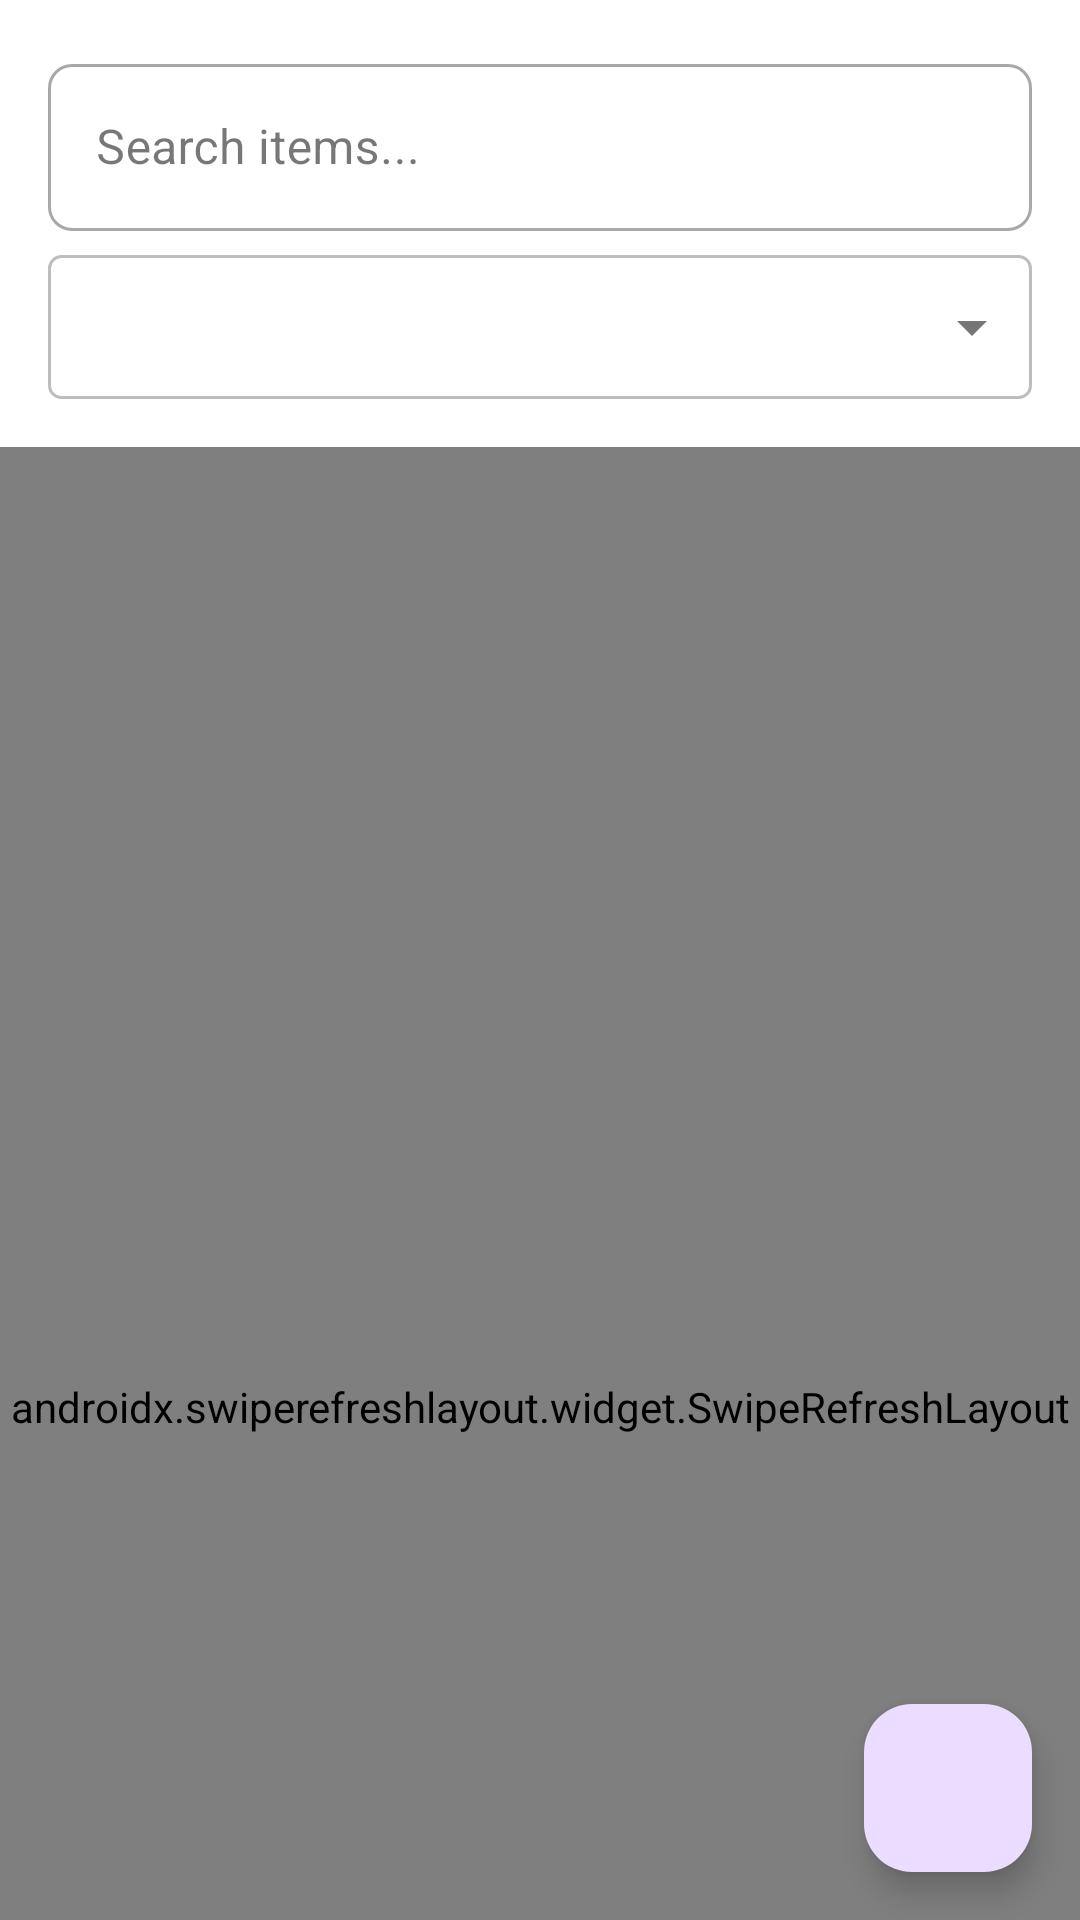

Write the Android layout XML for this screen, with the resource values it uses.
<!-- AndroidManifest.xml: application theme Theme.HKUers -->
<!-- res/layout/activity_lost_found.xml -->
<?xml version="1.0" encoding="utf-8"?>
<androidx.coordinatorlayout.widget.CoordinatorLayout
    xmlns:android="http://schemas.android.com/apk/res/android"
    xmlns:app="http://schemas.android.com/apk/res-auto"
    android:layout_width="match_parent"
    android:layout_height="match_parent">

    <com.google.android.material.appbar.AppBarLayout
        android:id="@+id/appBarLayout"
        android:layout_width="match_parent"
        android:layout_height="wrap_content"
        android:background="@android:color/white"
        android:theme="@style/ThemeOverlay.MaterialComponents.Dark.ActionBar">

        <com.google.android.material.appbar.CollapsingToolbarLayout
            android:layout_width="match_parent"
            android:layout_height="wrap_content"
            app:layout_scrollFlags="scroll|exitUntilCollapsed|snap">

            <LinearLayout
                android:layout_width="match_parent"
                android:layout_height="wrap_content"
                android:orientation="vertical"
                android:padding="16dp"
                app:layout_collapseMode="parallax">

                <com.google.android.material.textfield.TextInputLayout
                    android:layout_width="match_parent"
                    android:layout_height="wrap_content"
                    android:layout_marginBottom="8dp"
                    android:hint="@string/search_hint"
                    style="@style/Widget.MaterialComponents.TextInputLayout.OutlinedBox">

                    <com.google.android.material.textfield.TextInputEditText
                        android:id="@+id/searchInput"
                        android:layout_width="match_parent"
                        android:layout_height="wrap_content"
                        android:inputType="text"
                        android:maxLines="1" />

                </com.google.android.material.textfield.TextInputLayout>

                <Spinner
                    android:id="@+id/categorySpinner"
                    android:layout_width="match_parent"
                    android:layout_height="48dp"
                    android:background="@drawable/spinner_background" />

            </LinearLayout>

        </com.google.android.material.appbar.CollapsingToolbarLayout>

    </com.google.android.material.appbar.AppBarLayout>

    <androidx.swiperefreshlayout.widget.SwipeRefreshLayout
        android:id="@+id/swipeRefresh"
        android:layout_width="match_parent"
        android:layout_height="match_parent"
        app:layout_behavior="@string/appbar_scrolling_view_behavior">

        <androidx.core.widget.NestedScrollView
            android:layout_width="match_parent"
            android:layout_height="match_parent"
            android:fillViewport="true">

            <androidx.recyclerview.widget.RecyclerView
                android:id="@+id/recyclerView"
                android:layout_width="match_parent"
                android:layout_height="match_parent"
                android:clipToPadding="false"
                android:padding="8dp"
                android:nestedScrollingEnabled="false" />

        </androidx.core.widget.NestedScrollView>

    </androidx.swiperefreshlayout.widget.SwipeRefreshLayout>

    <com.google.android.material.floatingactionbutton.FloatingActionButton
        android:id="@+id/fabAdd"
        android:layout_width="wrap_content"
        android:layout_height="wrap_content"
        android:layout_gravity="bottom|end"
        android:layout_margin="16dp"
        android:contentDescription="@string/add_item"
        app:layout_behavior="com.google.android.material.behavior.HideBottomViewOnScrollBehavior"
        app:srcCompat="@drawable/ic_add" />

</androidx.coordinatorlayout.widget.CoordinatorLayout>
<!-- resources referenced by this layout -->
<resources>
  <string name="add_item">Add Item</string>
  <string name="search_hint">Search items...</string>
  <color name="primary">#0073E6</color>
  <color name="primary_variant">#004881</color>
  <color name="white">#FFFFFF</color>
  <color name="secondary">#6750A4</color>
  <color name="secondary_variant">#4F378B</color>
  <color name="surface">#FAFAFA</color>
  <color name="on_surface">#1C1B1F</color>
  <color name="background">#FAFAFA</color>
  <color name="on_background">#1C1B1F</color>
  <color name="error">#F44336</color>
  <color name="on_error">#FFFFFF</color>
  <style name="TextAppearance.HKUers.HeadlineLarge" parent="TextAppearance.Material3.HeadlineLarge">
          <item name="fontFamily">sans-serif</item>
          <item name="android:fontFamily">sans-serif</item>
          <item name="android:textSize">30sp</item>
          <item name="android:textStyle">bold</item>
      </style>
  <style name="TextAppearance.HKUers.HeadlineSmall" parent="TextAppearance.Material3.HeadlineSmall">
          <item name="fontFamily">sans-serif</item>
          <item name="android:fontFamily">sans-serif</item>
          <item name="android:textSize">20sp</item>
          <item name="android:textStyle">bold</item>
      </style>
  <style name="TextAppearance.HKUers.TitleSmall" parent="TextAppearance.Material3.TitleSmall">
          <item name="fontFamily">sans-serif</item>
          <item name="android:fontFamily">sans-serif</item>
          <item name="android:textSize">14sp</item>
          <item name="android:textStyle">normal|bold</item>
      </style>
  <style name="TextAppearance.HKUers.BodyLarge" parent="TextAppearance.Material3.BodyLarge">
          <item name="fontFamily">sans-serif</item>
          <item name="android:fontFamily">sans-serif</item>
          <item name="android:textSize">16sp</item>
      </style>
  <style name="TextAppearance.HKUers.BodyMedium" parent="TextAppearance.Material3.BodyMedium">
          <item name="fontFamily">sans-serif</item>
          <item name="android:fontFamily">sans-serif</item>
          <item name="android:textSize">14sp</item>
      </style>
  <style name="TextAppearance.HKUers.BodySmall" parent="TextAppearance.Material3.BodySmall">
          <item name="fontFamily">sans-serif</item>
          <item name="android:fontFamily">sans-serif</item>
          <item name="android:textSize">12sp</item>
      </style>
  <style name="TextAppearance.HKUers.LabelLarge" parent="TextAppearance.Material3.LabelLarge">
          <item name="fontFamily">sans-serif-medium</item>
          <item name="android:fontFamily">sans-serif-medium</item>
          <item name="android:textSize">14sp</item>
      </style>
  <style name="TextAppearance.HKUers.LabelMedium" parent="TextAppearance.Material3.LabelMedium">
          <item name="fontFamily">sans-serif-medium</item>
          <item name="android:fontFamily">sans-serif-medium</item>
          <item name="android:textSize">12sp</item>
      </style>
  <style name="TextAppearance.HKUers.LabelSmall" parent="TextAppearance.Material3.LabelSmall">
          <item name="fontFamily">sans-serif-medium</item>
          <item name="android:fontFamily">sans-serif-medium</item>
          <item name="android:textSize">10sp</item>
      </style>
  <style name="ShapeAppearance.HKUers.SmallComponent" parent="ShapeAppearance.Material3.SmallComponent">
          <item name="cornerFamily">rounded</item>
          <item name="cornerSize">8dp</item>
      </style>
  <style name="ShapeAppearance.HKUers.MediumComponent" parent="ShapeAppearance.Material3.MediumComponent">
          <item name="cornerFamily">rounded</item>
          <item name="cornerSize">12dp</item>
      </style>
  <style name="ShapeAppearance.HKUers.LargeComponent" parent="ShapeAppearance.Material3.LargeComponent">
          <item name="cornerFamily">rounded</item>
          <item name="cornerSize">16dp</item>
      </style>
  <color name="ripple_color">#1F000000</color>
</resources>
